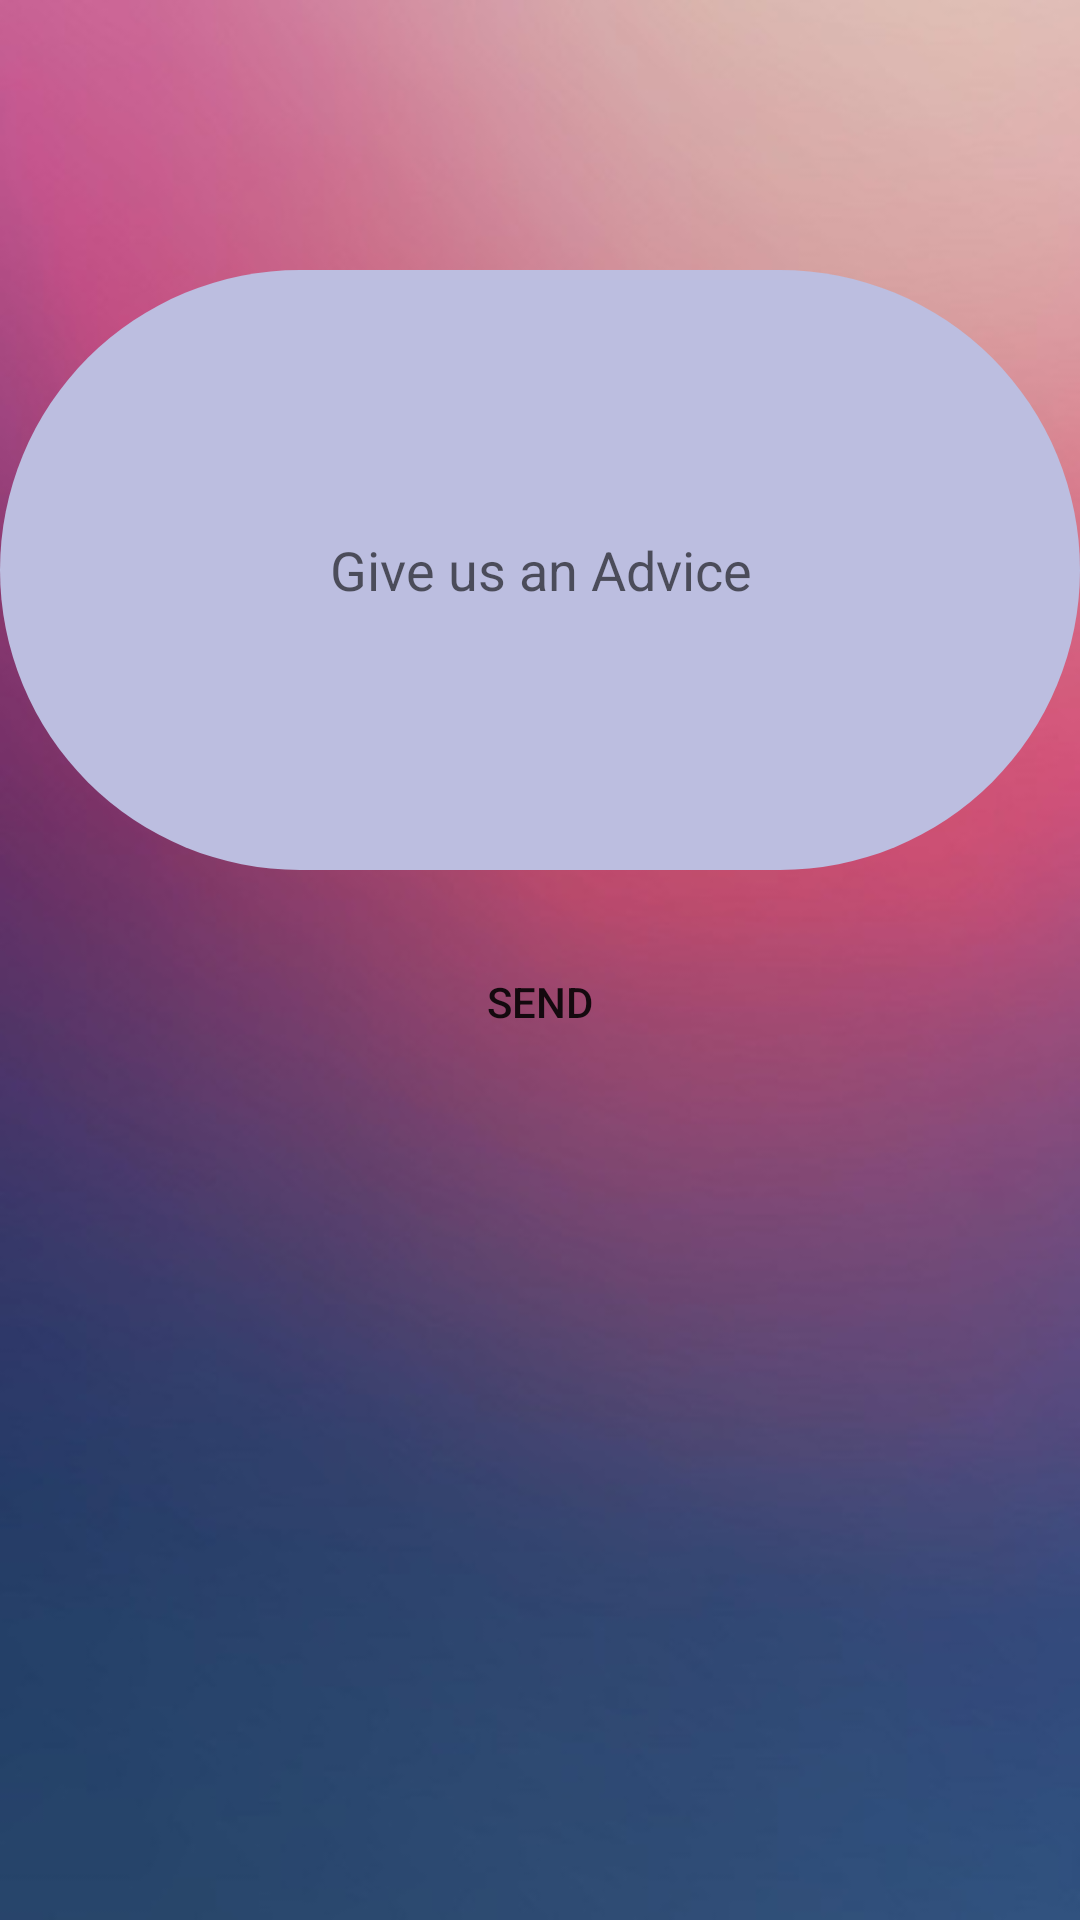

Here is an Android app screen rendered from its layout file. Give the layout XML and the strings, colors and styles it references.
<!-- AndroidManifest.xml: application theme AppTheme -->
<!-- res/layout/activity_improve_program.xml -->
<?xml version="1.0" encoding="utf-8"?>
<LinearLayout xmlns:android="http://schemas.android.com/apk/res/android"
    xmlns:app="http://schemas.android.com/apk/res-auto"
    xmlns:tools="http://schemas.android.com/tools"
    android:layout_width="match_parent"
    android:layout_height="match_parent"
    android:orientation="vertical"
    android:background="@drawable/backgroung"
    tools:context="com.example.ahmad.hakimi.improve_program">

    <Space
        android:id="@+id/space"
        android:layout_width="match_parent"
        android:layout_height="90dp"
        android:layout_weight="0" />

    <EditText
        android:id="@+id/improveTextID"
        android:layout_width="match_parent"
        android:layout_height="200dp"
        android:layout_weight="0"
        android:background="@drawable/home_bu"
        android:ems="10"
        android:hint="Give us an Advice"
        android:inputType="textPersonName"
        android:textAlignment="center" />

    <Space
        android:layout_width="match_parent"
        android:layout_height="20dp"
        android:layout_weight="0" />

    <Button
        android:id="@+id/button3"
        android:layout_width="match_parent"
        android:background="@drawable/home_bu_sign"
        android:layout_height="wrap_content"
        android:layout_weight="0"
        android:onClick="suggBu"
        android:text="Send" />
</LinearLayout>
<!-- resources referenced by this layout -->
<resources>
  <!-- drawable backgroung: jpg bitmap (drawable, 42316 bytes) -->
  <!-- drawable home_bu (drawable) -->
  <?xml version="1.0" encoding="utf-8"?>
  <selector xmlns:android="http://schemas.android.com/apk/res/android">
      <item>
          <shape xmlns:android="http://schemas.android.com/apk/res/android">
            <corners android:radius="100dp"></corners>
              <solid android:color="#bcbee0"> </solid>
  
  
          </shape>
  
      </item>
  
  
  
  </selector>
  <style name="AppTheme" parent="Theme.AppCompat.Light.DarkActionBar">
          
          <item name="colorPrimary">@color/colorPrimary</item>
          <item name="colorPrimaryDark">@color/colorPrimaryDark</item>
          <item name="colorAccent">@color/colorAccent</item>
  
  
  
      </style>
  <color name="colorPrimary">#3f51b5</color>
  <color name="colorPrimaryDark">#07146e</color>
  <color name="colorAccent">#ff4081</color>
</resources>
